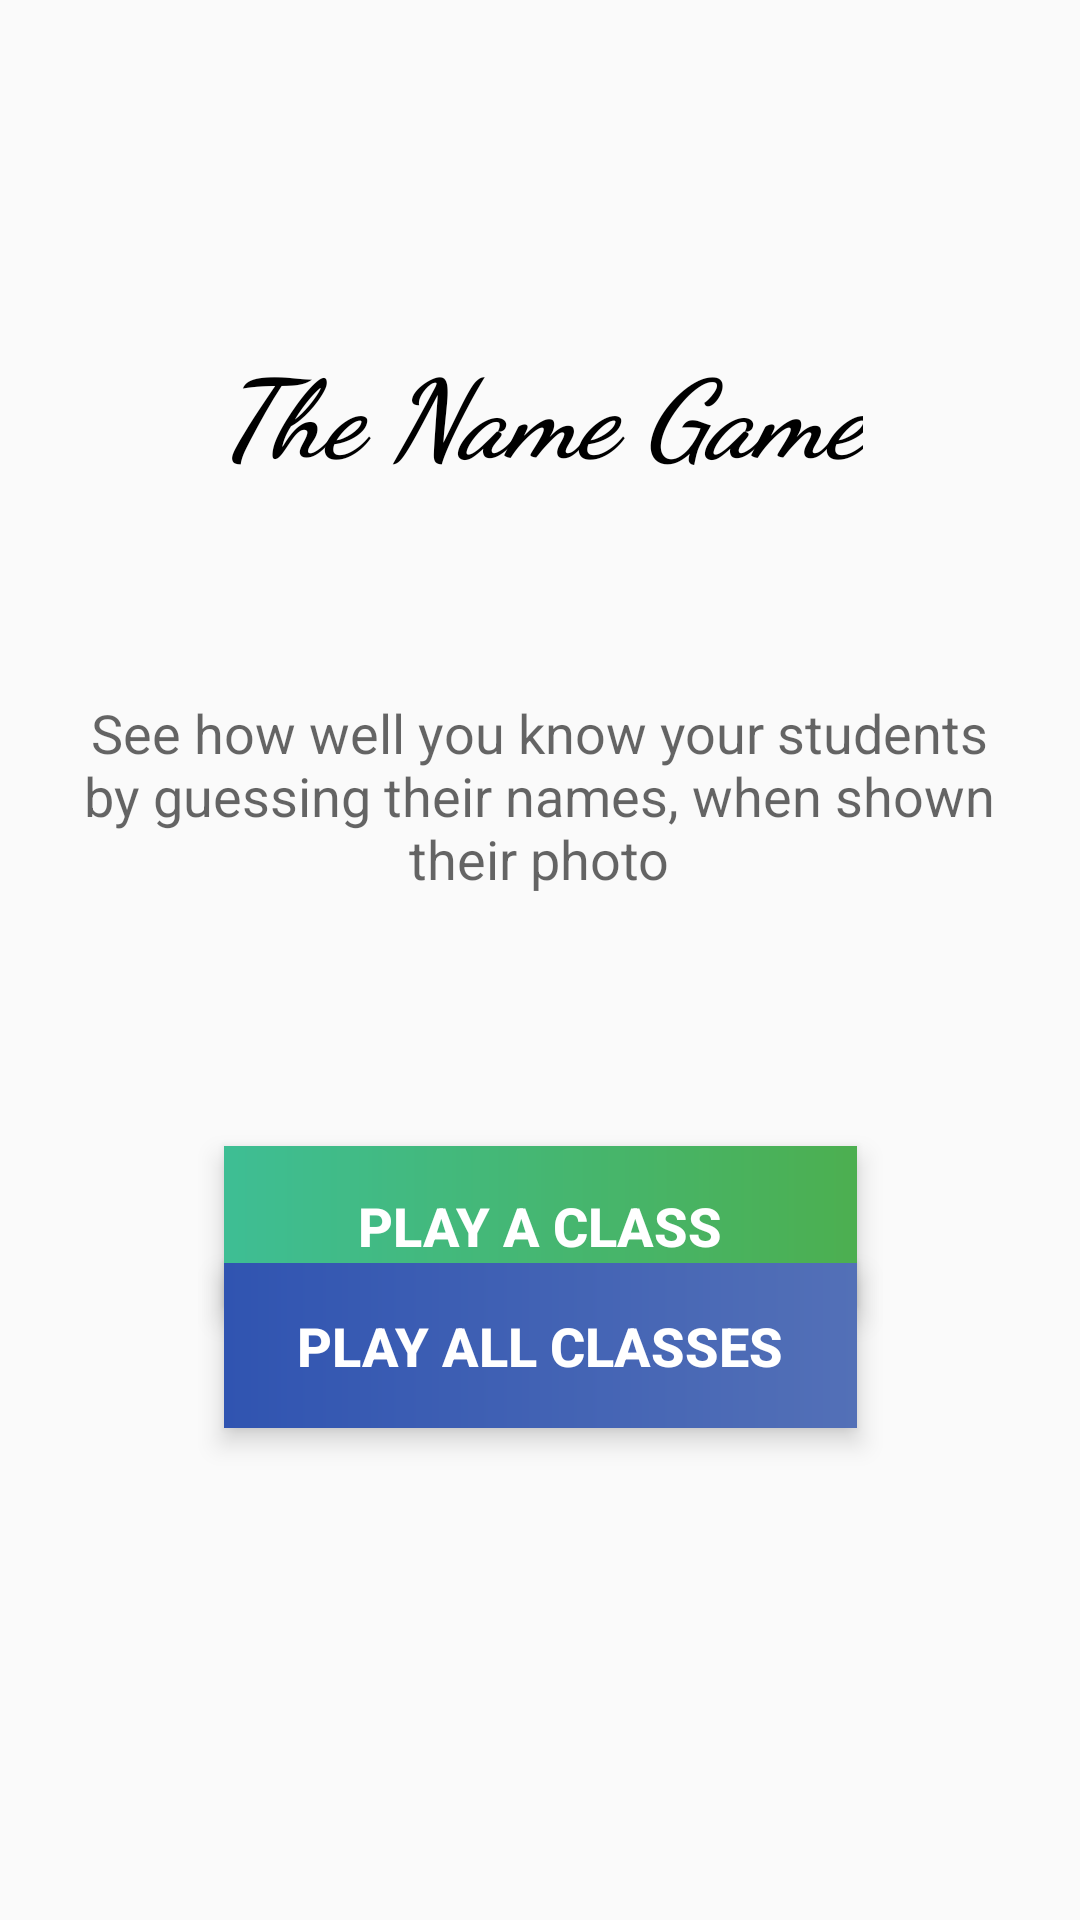

Android layout source for this screen:
<!-- AndroidManifest.xml: application theme AppTheme -->
<!-- res/layout/namegame_manager.xml -->
<?xml version="1.0" encoding="utf-8"?>
<android.support.constraint.ConstraintLayout
    xmlns:android="http://schemas.android.com/apk/res/android"
    xmlns:app="http://schemas.android.com/apk/res-auto"
    xmlns:tools="http://schemas.android.com/tools"
    android:layout_width="match_parent"
    android:layout_height="match_parent">

    <TextView
        android:id="@+id/lblNameGame"
        android:layout_width="wrap_content"
        android:layout_height="wrap_content"
        android:fontFamily="cursive"
        android:gravity="center"
        android:text="The Name Game"
        android:textAlignment="center"
        android:textColor="@android:color/black"
        android:textSize="36sp"
        android:textStyle="bold|italic"
        android:typeface="sans"
        app:layout_constraintLeft_toLeftOf="parent"
        app:layout_constraintRight_toRightOf="parent"
        app:layout_constraintTop_toTopOf="parent"
        android:layout_marginTop="112dp"/>

    <Button
        android:background="@drawable/gradient_lightrose"
        android:textColor="#ffff"
        android:id="@+id/btnNGByClass"
        android:layout_width="211dp"
        android:layout_height="53dp"
        android:layout_marginLeft="8dp"
        android:layout_marginRight="8dp"
        android:text="Play A Class"
        android:textSize="18sp"
        android:textStyle="bold"
        app:layout_constraintLeft_toLeftOf="parent"
        app:layout_constraintRight_toRightOf="parent"
        android:stateListAnimator="@null"
        android:elevation="5dp"
        android:layout_marginStart="8dp"
        android:layout_marginEnd="8dp"
        android:layout_marginTop="67dp"
        app:layout_constraintTop_toBottomOf="@+id/textView15" />

    <Button
        android:id="@+id/btnNGFreeStyle"
        android:layout_width="211dp"
        android:layout_height="55dp"
        android:layout_marginBottom="164dp"
        android:background="@drawable/button_alternate"
        android:elevation="5dp"
        android:stateListAnimator="@null"
        android:text="Play All Classes"
        android:textColor="#ffff"
        android:textSize="18sp"
        android:textStyle="bold"
        app:layout_constraintBottom_toBottomOf="parent"
        app:layout_constraintLeft_toLeftOf="parent"
        app:layout_constraintRight_toRightOf="parent"
        android:layout_marginTop="8dp"
        app:layout_constraintTop_toBottomOf="@+id/btnNGByClass"
        app:layout_constraintVertical_bias="1.0" />

    <TextView
        android:id="@+id/textView15"
        android:layout_width="318dp"
        android:layout_height="83dp"
        android:layout_marginLeft="8dp"
        android:layout_marginRight="8dp"
        android:layout_marginTop="70dp"
        android:text="See how well you know your students by guessing their names, when shown their photo"
        android:textAlignment="center"
        android:textAppearance="@android:style/TextAppearance.Material.Medium"
        app:layout_constraintLeft_toLeftOf="parent"
        app:layout_constraintRight_toRightOf="parent"
        app:layout_constraintTop_toBottomOf="@+id/lblNameGame"
        app:layout_constraintHorizontal_bias="0.493"
        android:layout_marginStart="8dp"
        android:layout_marginEnd="8dp" />


</android.support.constraint.ConstraintLayout>
<!-- resources referenced by this layout -->
<resources>
  <!-- drawable button_alternate (drawable-hdpi) -->
  <?xml version="1.0" encoding="utf-8"?>
  <shape xmlns:android="http://schemas.android.com/apk/res/android" android:shape="rectangle">
  <gradient android:endColor="#5370b7" android:startColor="#3054b1"/>
  
  </shape>
  <!-- drawable gradient_lightrose (drawable) -->
  <?xml version="1.0" encoding="utf-8"?>
  <shape xmlns:android="http://schemas.android.com/apk/res/android" android:shape="rectangle">
      <gradient android:endColor="#4CAF50" android:startColor="#3ebe94"/>
  
  </shape>
  <style name="AppTheme" parent="Theme.AppCompat.Light.NoActionBar">
          
          <item name="android:colorBackground">@color/background_material_light</item>
          <item name="colorPrimaryDark">@android:color/black</item>
      </style>
</resources>
